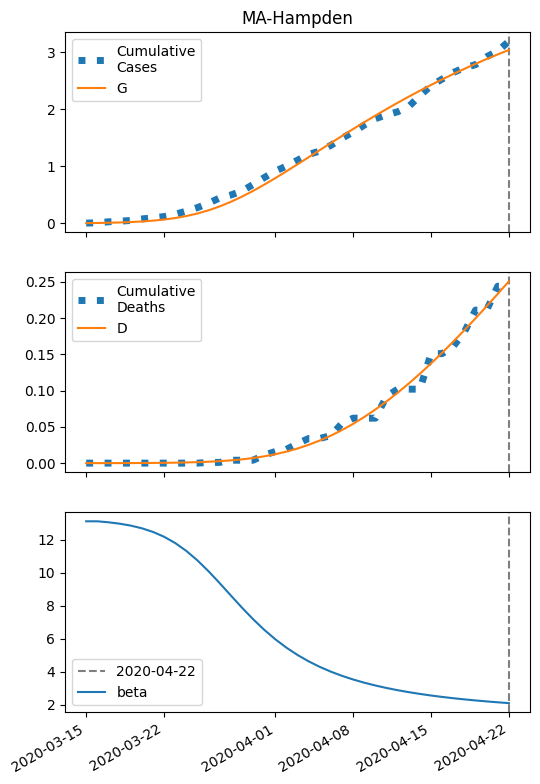

Data behind this chart, as committed beside it:
series, 2020-03-15, 2020-03-16, 2020-03-17, 2020-03-18, 2020-03-19, 2020-03-20, 2020-03-21, 2020-03-22, 2020-03-23, 2020-03-24, 2020-03-25, 2020-03-26, 2020-03-27, 2020-03-28, 2020-03-29, 2020-03-30, 2020-03-31, 2020-04-01, 2020-04-02, 2020-04-03, 2020-04-04, 2020-04-05, 2020-04-06
S, 18194, 18191, 18188, 18182, 18175, 18165, 18151, 18131, 18105, 18070, 18025, 17969, 17901, 17821, 17729, 17629, 17519, 17404, 17284, 17161, 17037, 16912, 16787
I, 5.0, 7.159, 10.23, 14.59, 20.74, 29.34, 41.25, 57.51, 79.3, 107.8, 144.1, 188.7, 241.8, 302.5, 369.4, 440.8, 514.6, 588.7, 661.6, 731.6, 797.6, 858.8, 914.7
IH, 0.2, 0.3771, 0.6204, 0.9588, 1.433, 2.099, 3.032, 4.336, 6.141, 8.61, 11.94, 16.34, 22.02, 29.17, 37.94, 48.38, 60.48, 74.15, 89.22, 105.5, 122.7, 140.6, 158.9
IN, 0.2, 0.383, 0.6368, 0.992, 1.491, 2.194, 3.182, 4.561, 6.474, 9.096, 12.64, 17.33, 23.4, 31.09, 40.55, 51.88, 65.1, 80.15, 96.9, 115.1, 134.6, 155.1, 176.3
D, 0.01, 0.01966, 0.03786, 0.06781, 0.1141, 0.1833, 0.2846, 0.431, 0.6403, 0.9368, 1.352, 1.929, 2.718, 3.781, 5.189, 7.021, 9.356, 12.28, 15.86, 20.16, 25.26, 31.18, 37.96
R, 0.0, 0.0302, 0.08764, 0.1827, 0.3303, 0.5516, 0.8766, 1.347, 2.021, 2.976, 4.318, 6.18, 8.73, 12.17, 16.74, 22.69, 30.29, 39.82, 51.52, 65.65, 82.39, 101.9, 124.4
G, 5.0, 7.559, 11.21, 16.38, 23.7, 33.96, 48.22, 67.78, 94.16, 129, 173.9, 230.1, 298.2, 378.3, 469.4, 570.4, 679.4, 794.7, 914.6, 1038, 1162, 1287, 1412
H, 9097, 9097, 9097, 9097, 9097, 9097, 9097, 9097, 9097, 9097, 9097, 9097, 9097, 9097, 9097, 9097, 9097, 9097, 9097, 9097, 9097, 9097, 9097
beta, 13.12, 13.12, 13.06, 12.98, 12.86, 12.7, 12.48, 12.18, 11.8, 11.32, 10.75, 10.09, 9.37, 8.624, 7.886, 7.187, 6.544, 5.967, 5.458, 5.013, 4.627, 4.292, 4.001
